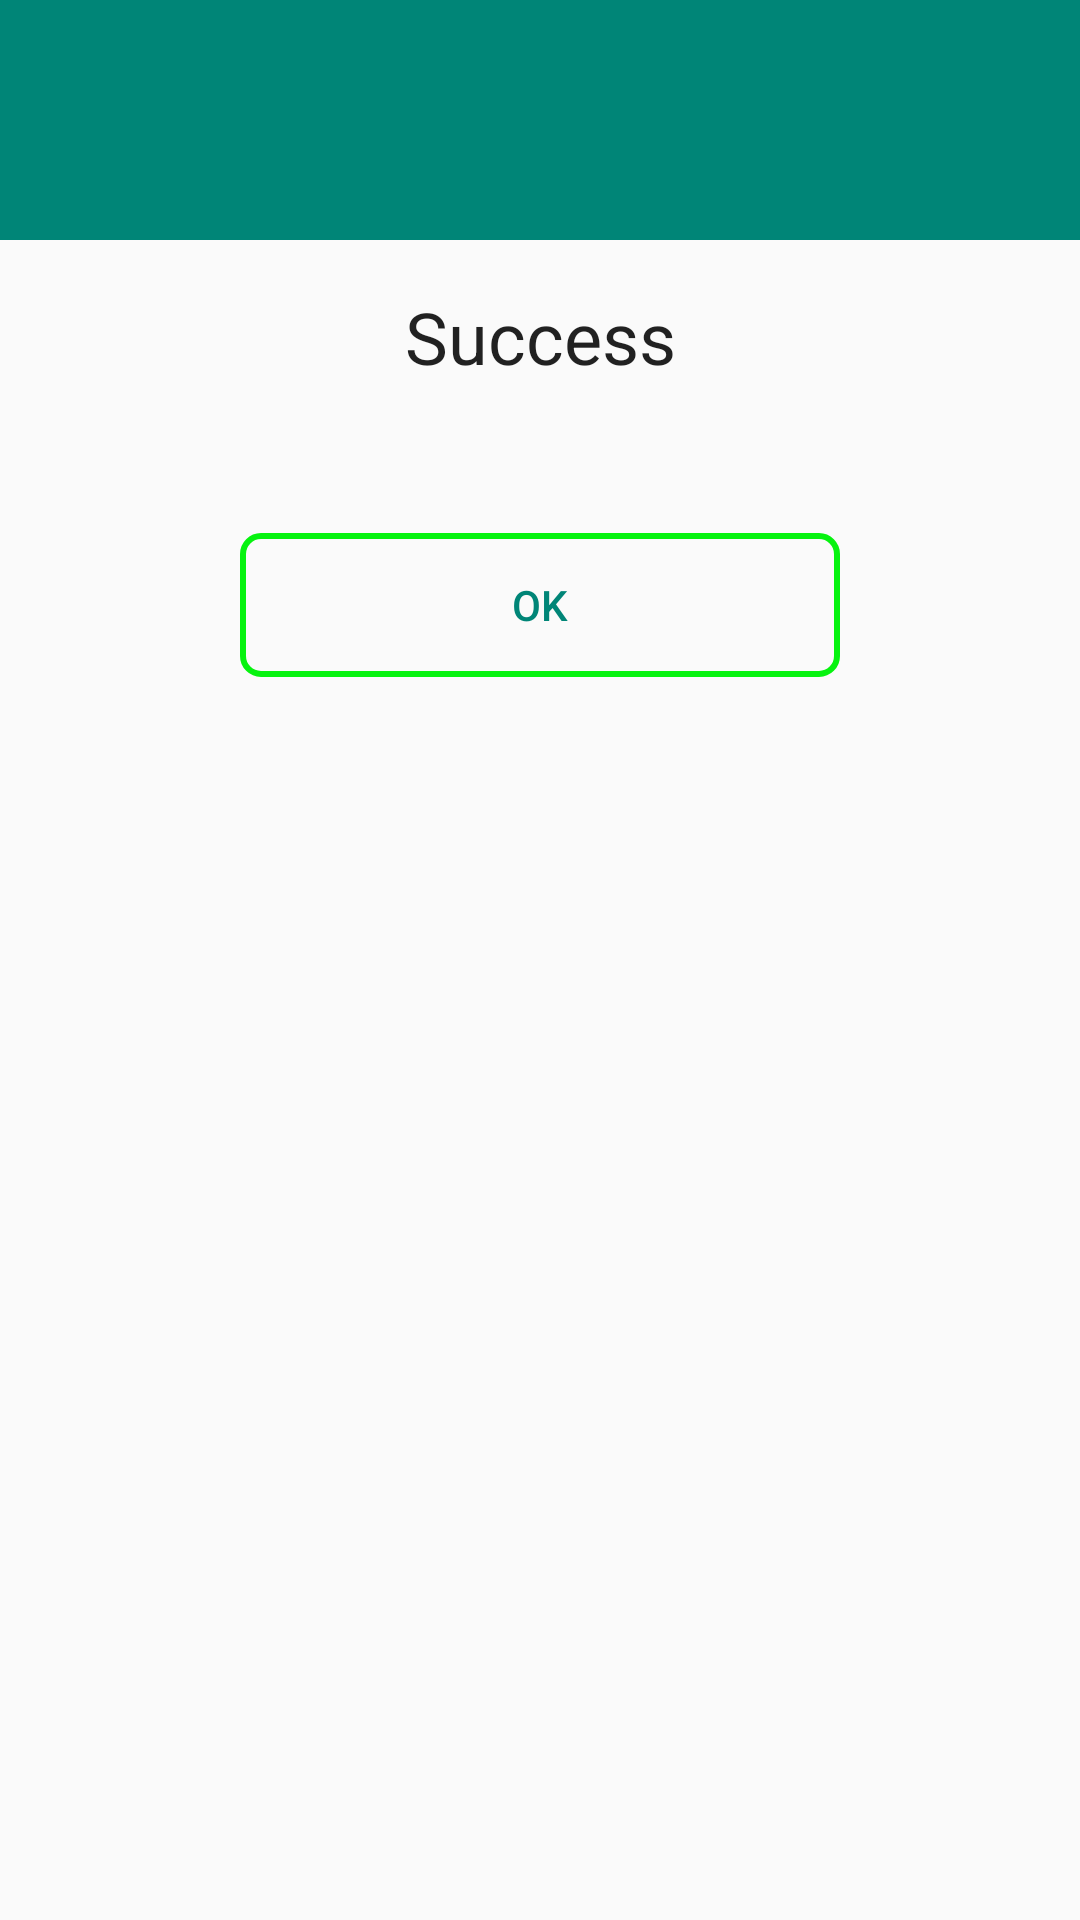

Write the Android layout XML for this screen, with the resource values it uses.
<!-- AndroidManifest.xml: application theme AppTheme -->
<!-- res/layout/translate_success.xml -->
<?xml version="1.0" encoding="utf-8"?>
<LinearLayout xmlns:android="http://schemas.android.com/apk/res/android"
    xmlns:app="http://schemas.android.com/apk/res-auto"
    android:layout_width="match_parent"
    android:layout_height="match_parent"
    android:orientation="vertical">

    <RelativeLayout
        android:layout_width="match_parent"
        android:layout_height="80dp"
        android:background="@color/colorPrimary">

        <ImageView
            android:layout_width="50dp"
            android:layout_height="50dp"
            android:layout_centerInParent="true"
            android:background="@drawable/ic_success" />

    </RelativeLayout>

    <LinearLayout
        android:layout_width="match_parent"
        android:layout_height="wrap_content"
        android:orientation="vertical"
        android:padding="16dp">

        <TextView
            android:layout_width="match_parent"
            android:layout_height="wrap_content"
            android:text="Success"
            android:textAlignment="center"
            android:textAppearance="@style/TextAppearance.AppCompat.Headline" />

        <TextView
            android:id="@+id/txt_result"
            android:layout_width="match_parent"
            android:layout_height="wrap_content"
            android:layout_marginTop="10dp"
            android:text=""
            android:textAlignment="center"
            android:textAppearance="@style/TextAppearance.AppCompat.Medium" />

        <Button
            android:id="@+id/buttonOk"
            android:layout_width="200dp"
            android:layout_height="wrap_content"
            android:layout_gravity="center"
            android:layout_marginTop="15dp"
            android:background="@drawable/button_background"
            android:text="Ok"
            android:textColor="@color/colorPrimary" />

    </LinearLayout>

</LinearLayout>
<!-- resources referenced by this layout -->
<resources>
  <color name="colorPrimary">#008577</color>
  <!-- drawable button_background (drawable) -->
  <?xml version="1.0" encoding="utf-8"?>
  <selector xmlns:android="http://schemas.android.com/apk/res/android">
  
      <item>
          <shape>
              <stroke android:width="2dp" android:color="@color/colorPrimaryDark" />
  
              <solid android:color="@android:color/transparent" />
  
              <corners android:bottomLeftRadius="6dp" android:bottomRightRadius="6dp" android:topLeftRadius="6dp" android:topRightRadius="6dp" />
          </shape>
      </item>
  
  </selector>
  <style name="AppTheme" parent="Theme.AppCompat.Light.NoActionBar">
          
          <item name="colorPrimary">@color/colorPrimary</item>
          <item name="colorPrimaryDark">@color/colorPrimaryDark</item>
          <item name="colorAccent">@color/colorAccent</item>
      </style>
  <color name="colorPrimaryDark">#FF06F30F</color>
  <color name="colorAccent">#D81B60</color>
</resources>
